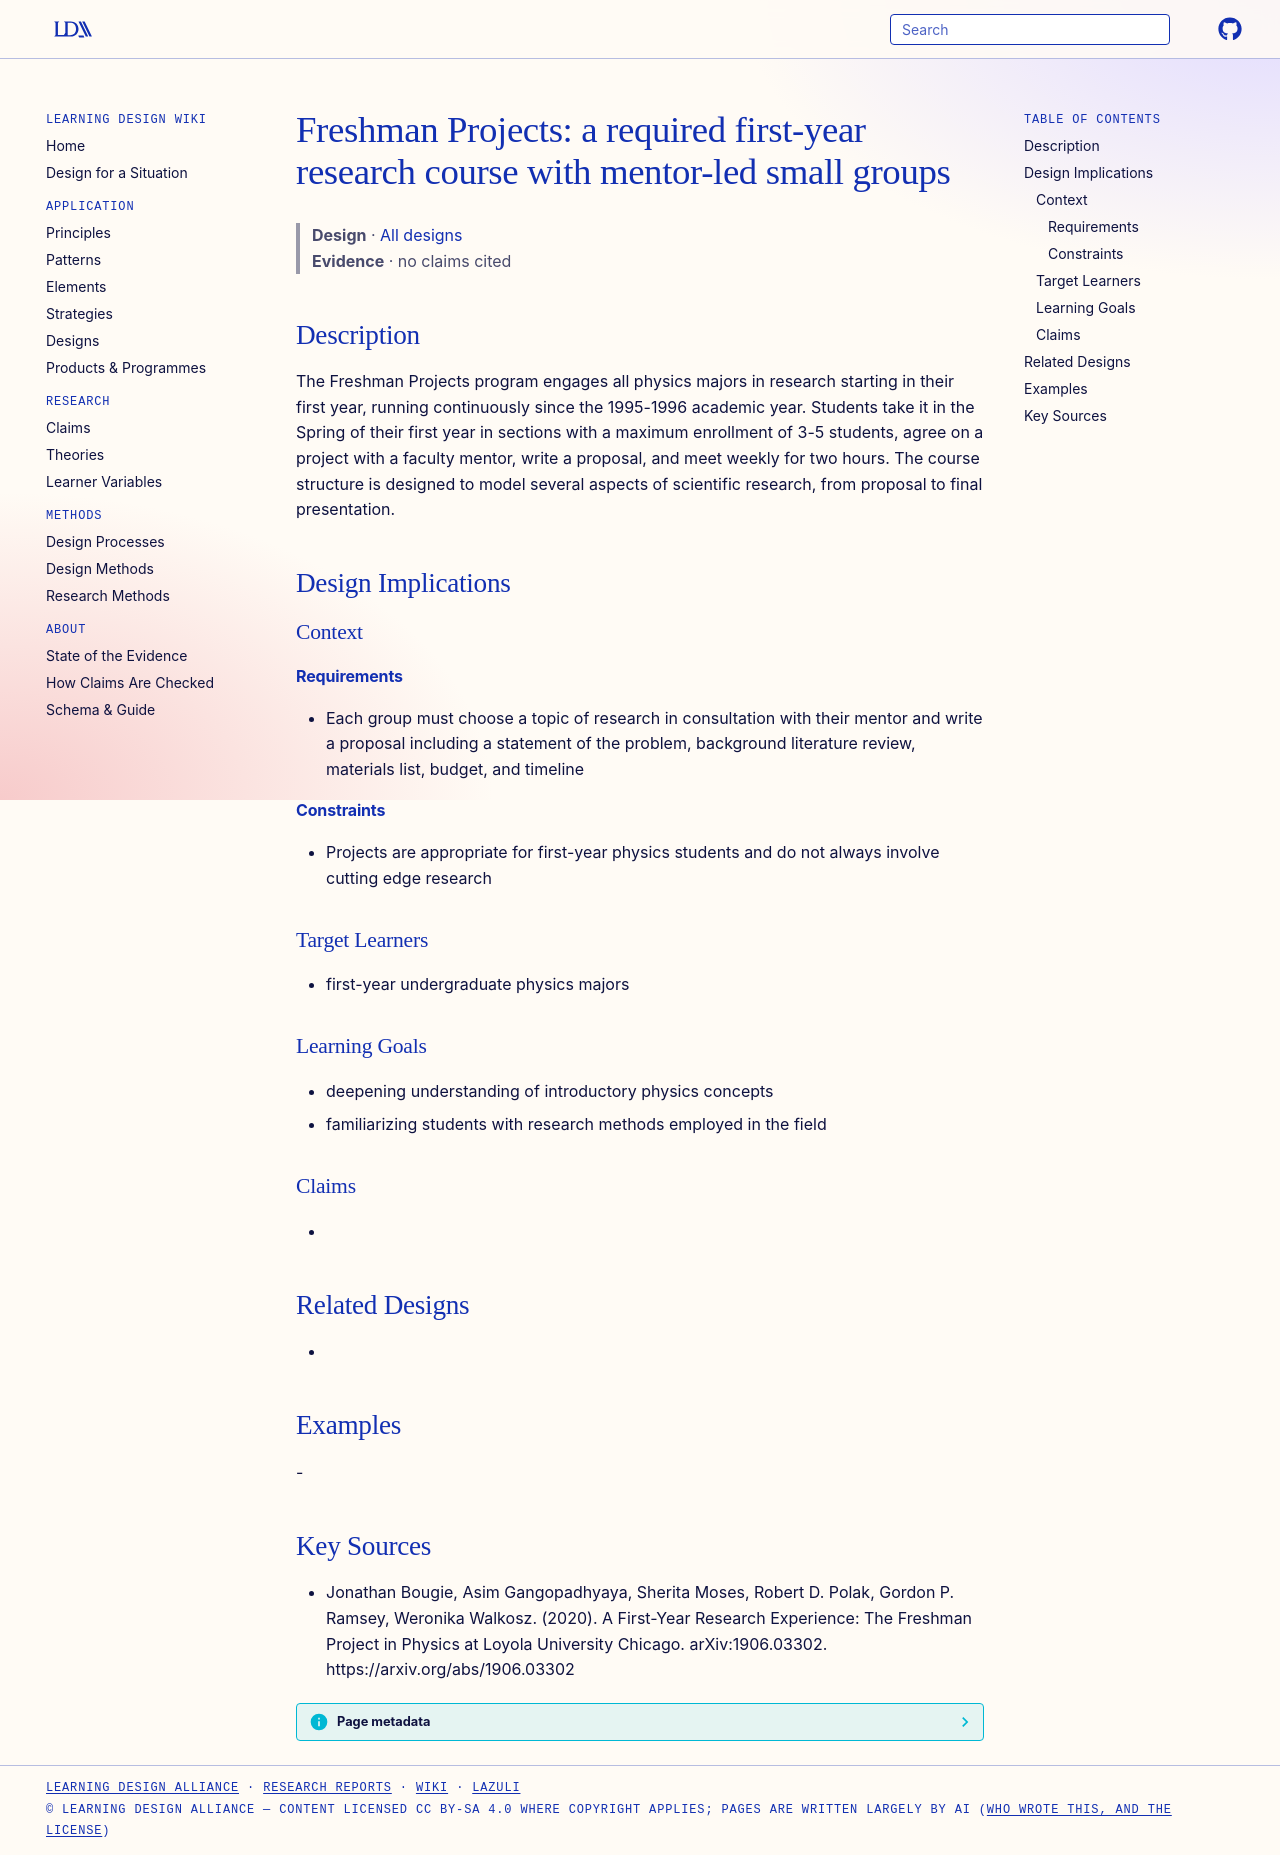

repository: Learning-Design-Alliance/learning-wiki · page: designs/freshman-projects-luc-first-year-research-course/index.html · generator: mkdocs

---
type: design
id: freshman-projects-luc-first-year-research-course
title: "Freshman Projects: a required first-year research course with mentor-led small groups"
description: The Freshman Projects program engages all physics majors in research starting in their first year, running continuously since the 1995-1996 academic year.
status: review
generated:
  by: "process:settle-candidates"
  at: 2026-11-18
sources:
  - id: jonathan-bougie-2020
    resource: "https://arxiv.org/abs/1906.03302"
    title: "Jonathan Bougie, Asim Gangopadhyaya, Sherita Moses, Robert D. Polak, Gordon P. Ramsey, Weronika Walkosz. (2020). A First-Year Research Experience: The Freshman Project in Physics at Loyola University Chicago. arXiv:1906.03302. https://arxiv.org/abs/1906.03302"
    author: Jonathan Bougie, Asim Gangopadhyaya, Sherita Moses, Robert D. Polak, Gordon P. Ramsey, Weronika Walkosz
---

# Freshman Projects: a required first-year research course with mentor-led small groups

> **Design** · [All designs](index.md)
> **Evidence** · no claims cited

## Description
The Freshman Projects program engages all physics majors in research starting in their first year, running continuously since the 1995-1996 academic year. Students take it in the Spring of their first year in sections with a maximum enrollment of 3-5 students, agree on a project with a faculty mentor, write a proposal, and meet weekly for two hours. The course structure is designed to model several aspects of scientific research, from proposal to final presentation.

## Design Implications

### Context
#### Requirements
- Each group must choose a topic of research in consultation with their mentor and write a proposal including a statement of the problem, background literature review, materials list, budget, and timeline
#### Constraints
- Projects are appropriate for first-year physics students and do not always involve cutting edge research

### Target Learners
- first-year undergraduate physics majors

### Learning Goals
- deepening understanding of introductory physics concepts
- familiarizing students with research methods employed in the field

### Claims
- 

## Related Designs
- 

## Examples
-

## Key Sources
- Jonathan Bougie, Asim Gangopadhyaya, Sherita Moses, Robert D. Polak, Gordon P. Ramsey, Weronika Walkosz. (2020). A First-Year Research Experience: The Freshman Project in Physics at Loyola University Chicago. arXiv:1906.03302. https://arxiv.org/abs/1906.03302
